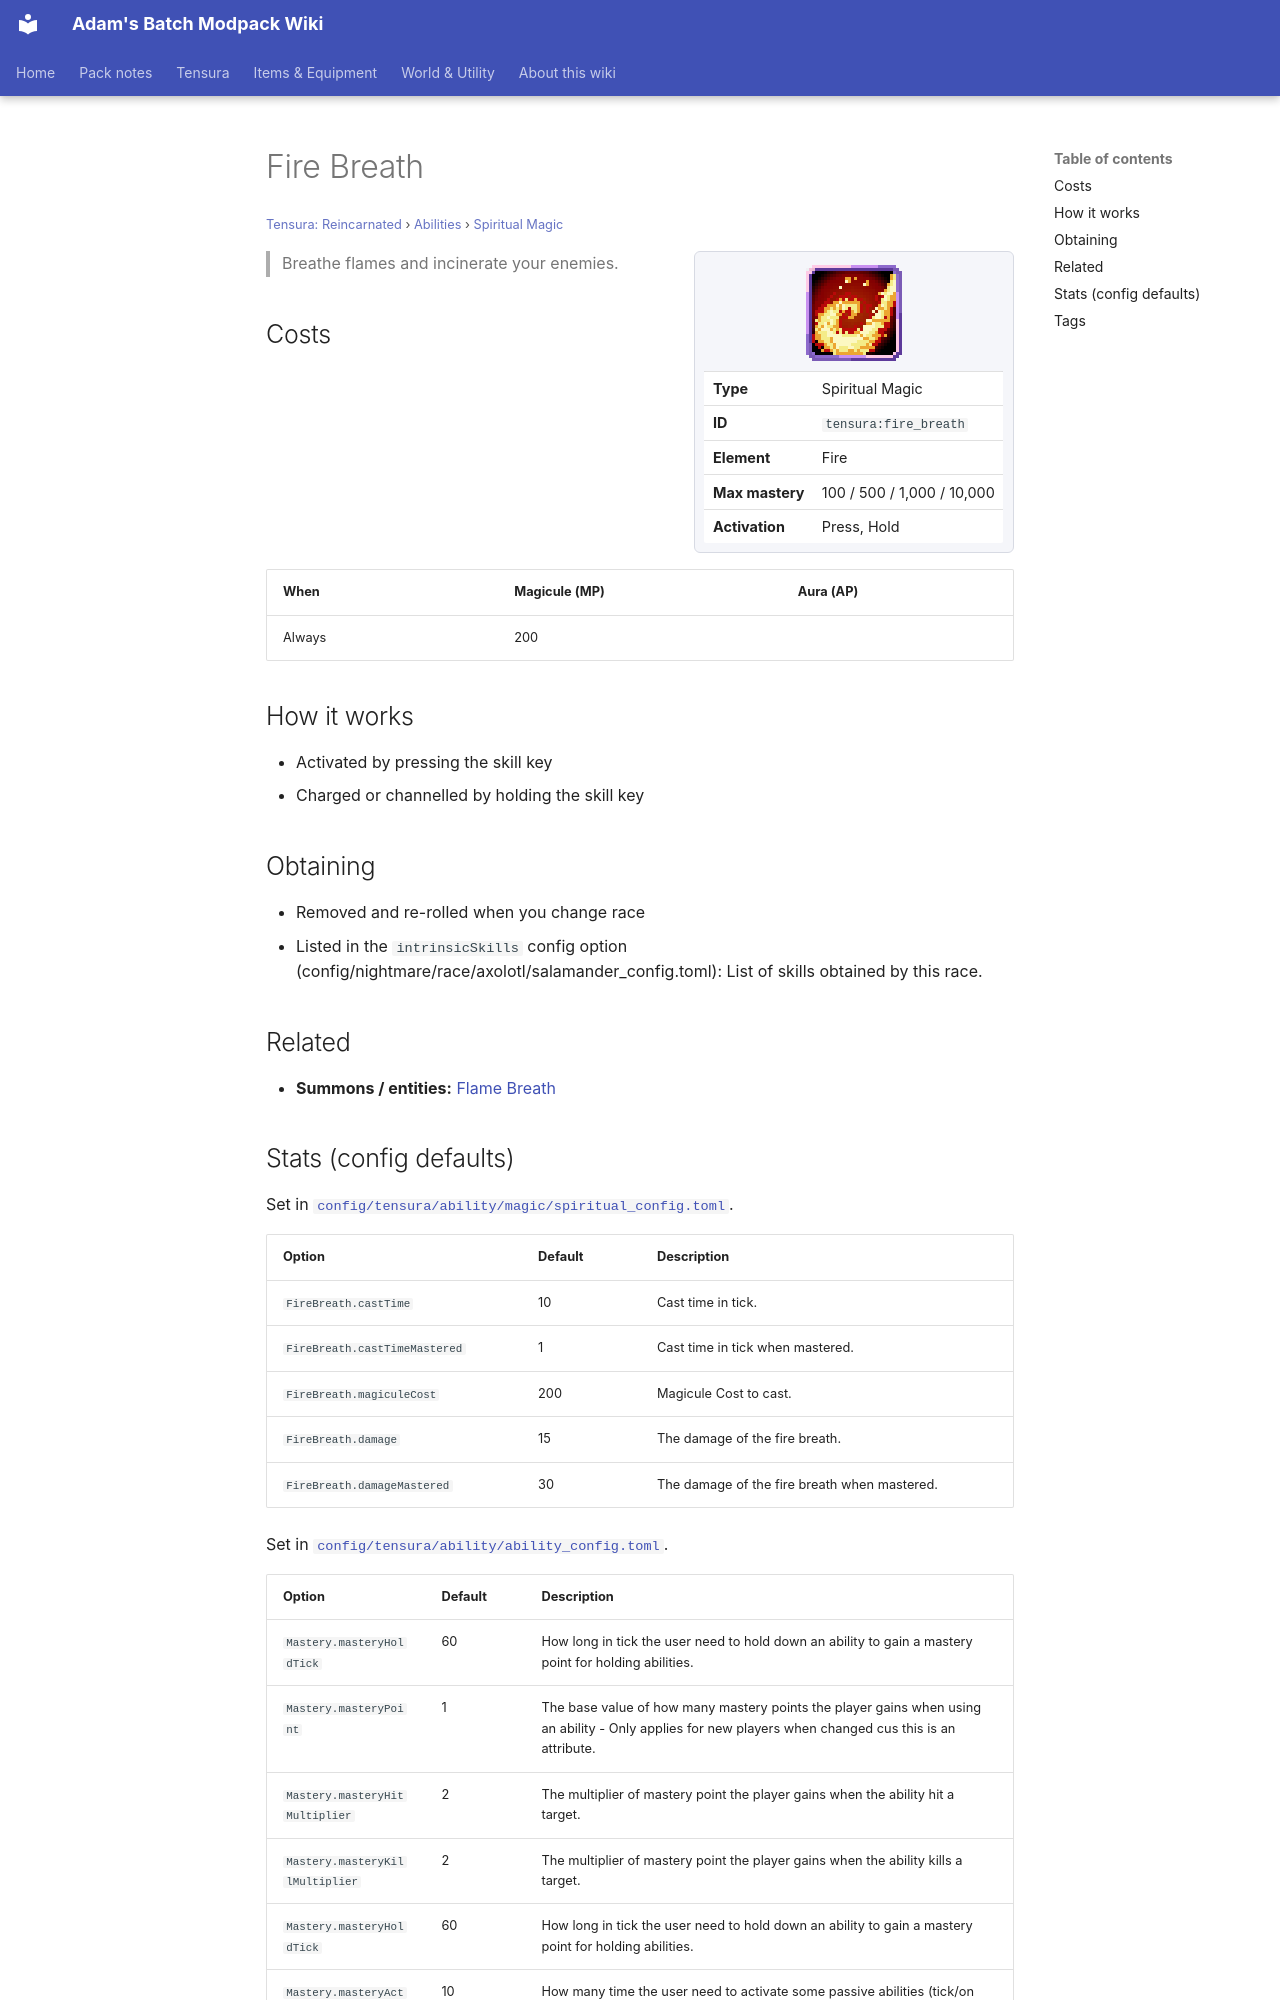

repository: Proteus-Nell/Adams-Batch-MC-Modpack-Wiki · page: tensura-reincarnated/abilities/spiritual-magic/fire-breath/index.html · generator: mkdocs

# Fire Breath

<small>[Tensura: Reincarnated](../../index.md) &rsaquo; [Abilities](../index.md) &rsaquo; [Spiritual Magic](index.md)</small>

<div class="infobox" markdown>

![Fire Breath](../../../assets/icons/tensura/skill/fire_breath.png)

| | |
|---|---|
| **Type** | Spiritual Magic |
| **ID** | `tensura:fire_breath` |
| **Element** | Fire |
| **Max mastery** | 100 / 500 / 1,000 / 10,000 |
| **Activation** | Press, Hold |

</div>

> Breathe flames and incinerate your enemies.

## Costs

| When | Magicule (MP) | Aura (AP) |
|---|---|---|
| Always | 200 |  |

## How it works

- Activated by pressing the skill key
- Charged or channelled by holding the skill key

## Obtaining

- Removed and re-rolled when you change race
- Listed in the `intrinsicSkills` config option (config/nightmare/race/axolotl/salamander_config.toml): List of skills obtained by this race.

## Related

- **Summons / entities:** [Flame Breath](../intrinsic-skills/flame-breath.md)
